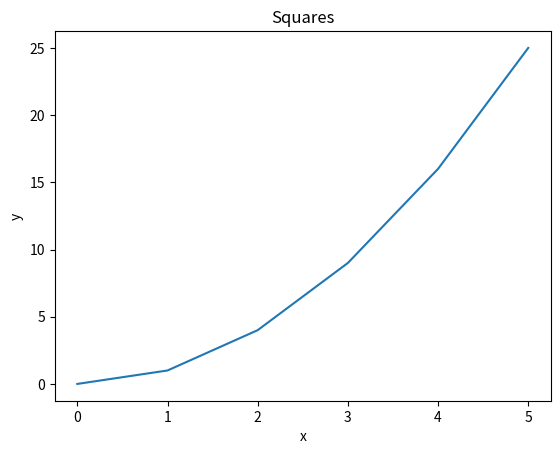
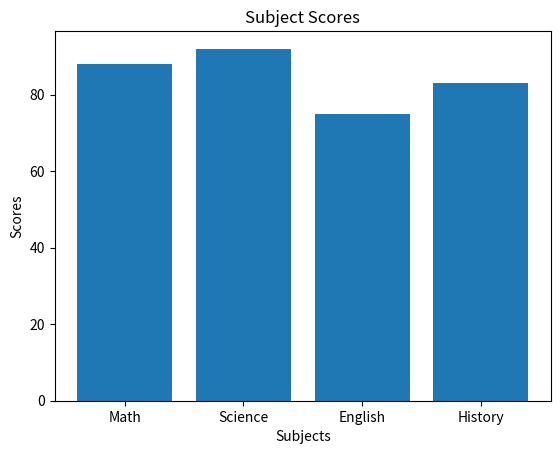
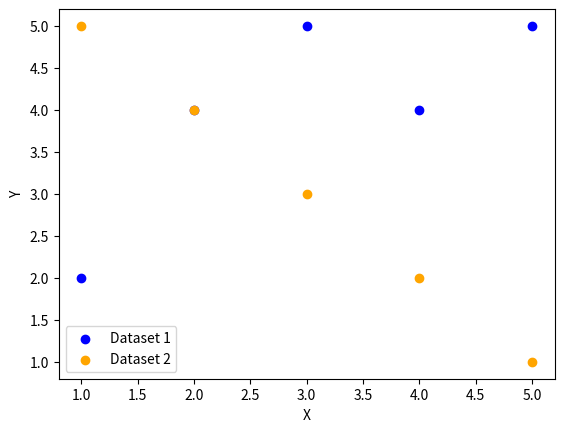
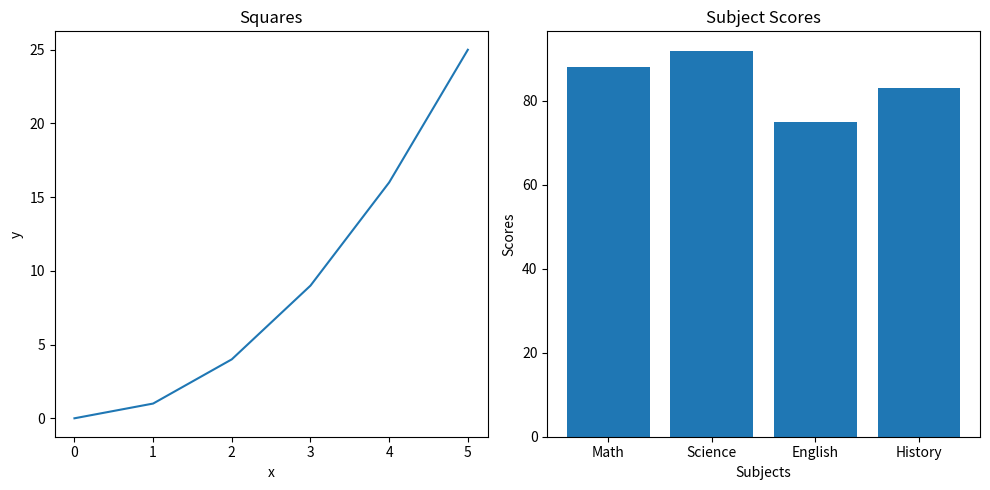

The script that saved these images, in order:
print("# --- Pandas ---")

import pandas as pd

data = {
    "name": ["Alice", "Bob", "Carol", "David", "Eve"],
    "grade": [85, 72, 90, 68, 95],
    "city": ["Boston", "Austin", "Boston", "Denver", "Austin"],
    "passed": [True, True, True, False, True],
}
df = pd.DataFrame(data)

print("\n# Pandas Q1")
print(f"\n- First 3 rows:\n{df.head(3)}")
print(f"\n- Shape (rows, columns): {df.shape}")
print(f"\n- Data types:\n{df.dtypes}")

print("\n# Pandas Q2")
filtered_df = df[(df["passed"] == True) & (df["grade"] > 80)]
print(f"\n- Students who passed and have grade > 80:\n{filtered_df}")

print("\n# Pandas Q3")
df["grade_curved"] = df["grade"] + 5
print(
    f"\n- Updated DataFrame with new column 'grade_curved' (5 points added to each grade):\n{df}"
)

print("\n# Pandas Q4")
df["name_upper"] = df["name"].str.upper()
print(f"\n- Name and Name Uppercase columns:\n{df[['name', 'name_upper']]}")

print("\n# Pandas Q5")
grouped = df.groupby("city")
mean_grades = grouped["grade"].mean()
print(f"\n- Mean grade by city:\n{mean_grades}")

print("\n# Pandas Q6")
df["city"] = df["city"].replace("Austin", "Houston")
print(f"\n- Name and City columns after replacement:\n{df[['name', 'city']]}")

print("\n# Pandas Q7")
sorted_df = df.sort_values(by="grade", ascending=False)
top3 = sorted_df.head(3)
print(f"\n- Top 3 students by grade:\n{top3}")

print("\n\n# --- NumPy ---")
import numpy as np

print("\n# NumPy Q1")
arr = np.array([10, 20, 30, 40, 50])
print(f"\n- Shape: {arr.shape}")
print(f"- Dtype: {arr.dtype}")
print(f"- Number of dimensions: {arr.ndim}")

print("\n# NumPy Q2")

arr = np.array([[1, 2, 3], [4, 5, 6], [7, 8, 9]])

print(f"\n- Shape: {arr.shape}")
print(f"- Size (total elements): {arr.size}")

print("\n# NumPy Q3")
top_left = arr[:2, :2]
print(f"\n- Sliced out the top-left 2x2 block : \n{top_left}")

print("\n# NumPy Q4")
zeros_array = np.zeros((3, 4))
ones_array = np.ones((2, 5))
print(f"\n- 3x4 array of zeros:\n{zeros_array}")
print(f"\n- 2x5 array of ones:\n{ones_array}")

print("\n# NumPy Q5")
arr = np.arange(0, 50, 5)
print(f"\n- Array: {arr}")
print(f"- Shape: {arr.shape}")
print(f"- Mean: {arr.mean()}")
print(f"- Sum: {arr.sum()}")
print(f"- Standard Deviation: {arr.std()}")

print("\n# NumPy Q6")
arr = np.random.normal(loc=0, scale=1, size=200)
# print(f"\n- Array: {arr}")
print(f"Mean: {arr.mean()}")
print(f"Standard Deviation: {arr.std()}")

print("\n\n# --- Matplotlib ---")
import matplotlib.pyplot as plt

print("\n# Matplotlib Q1")
x = [0, 1, 2, 3, 4, 5]
y = [0, 1, 4, 9, 16, 25]

plt.plot(x, y)
plt.title("Squares")
plt.xlabel("x")
plt.ylabel("y")
plt.show()

print("\n# Matplotlib Q2")
subjects = ["Math", "Science", "English", "History"]
scores = [88, 92, 75, 83]

plt.bar(subjects, scores)
plt.title("Subject Scores")
plt.xlabel("Subjects")
plt.ylabel("Scores")
plt.show()

print("\n# Matplotlib Q3")
x1, y1 = [1, 2, 3, 4, 5], [2, 4, 5, 4, 5]
x2, y2 = [1, 2, 3, 4, 5], [5, 4, 3, 2, 1]
plt.scatter(x1, y1, color="blue", label="Dataset 1")
plt.scatter(x2, y2, color="orange", label="Dataset 2")
plt.xlabel("X")
plt.ylabel("Y")
plt.legend()
plt.show()

print("\n# Matplotlib Q4")
fig, (ax1, ax2) = plt.subplots(1, 2, figsize=(10, 5))

ax1.plot(x, y)
ax1.set_title("Squares")
ax1.set_xlabel("x")
ax1.set_ylabel("y")

ax2.bar(subjects, scores)
ax2.set_title("Subject Scores")
ax2.set_xlabel("Subjects")
ax2.set_ylabel("Scores")
plt.tight_layout()
plt.show()
